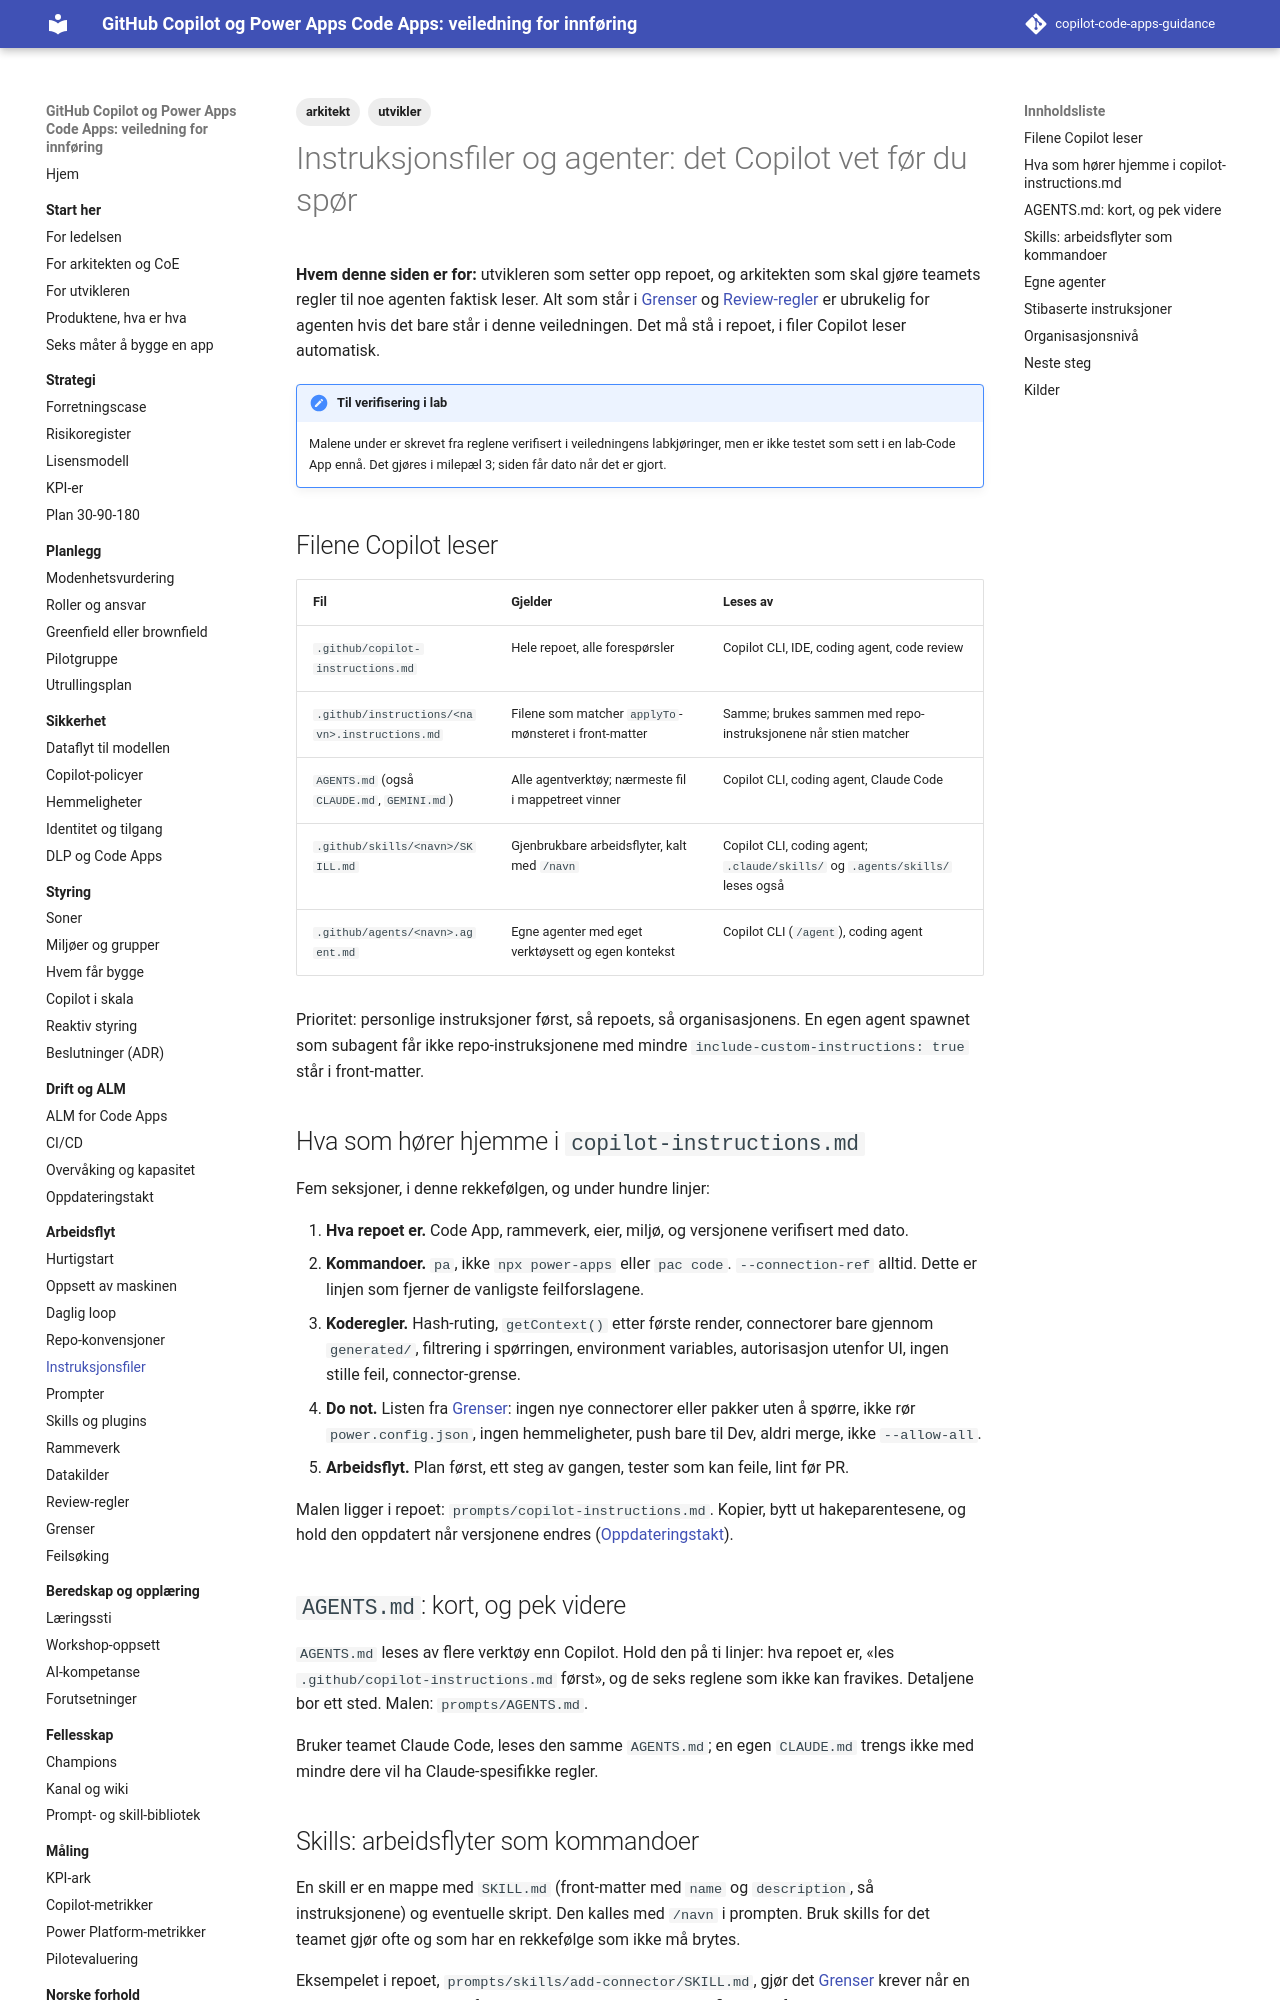

repository: Gakinchi/copilot-code-apps-guidance · page: arbeidsflyt/instructions-og-agents/index.html · generator: mkdocs

---
title: Instruksjoner og agenter
tags: [utvikler, arkitekt]
verifisert: 2026-10-23
kilde: GITHUB DOCS
---

# Instruksjonsfiler og agenter: det Copilot vet før du spør

**Hvem denne siden er for:** utvikleren som setter opp repoet, og arkitekten som skal gjøre teamets regler til noe agenten faktisk leser. Alt som står i [Grenser](grenser.md) og [Review-regler](review-regler.md) er ubrukelig for agenten hvis det bare står i denne veiledningen. Det må stå i repoet, i filer Copilot leser automatisk.

!!! note "Til verifisering i lab"
    Malene under er skrevet fra reglene verifisert i veiledningens labkjøringer, men er ikke testet som sett i en lab-Code App ennå. Det gjøres i milepæl 3; siden får dato når det er gjort.

## Filene Copilot leser

| Fil | Gjelder | Leses av |
|---|---|---|
| `.github/copilot-instructions.md` | Hele repoet, alle forespørsler | Copilot CLI, IDE, coding agent, code review |
| `.github/instructions/<navn>.instructions.md` | Filene som matcher `applyTo`-mønsteret i front-matter | Samme; brukes sammen med repo-instruksjonene når stien matcher |
| `AGENTS.md` (også `CLAUDE.md`, `GEMINI.md`) | Alle agentverktøy; nærmeste fil i mappetreet vinner | Copilot CLI, coding agent, Claude Code |
| `.github/skills/<navn>/SKILL.md` | Gjenbrukbare arbeidsflyter, kalt med `/navn` | Copilot CLI, coding agent; `.claude/skills/` og `.agents/skills/` leses også |
| `.github/agents/<navn>.agent.md` | Egne agenter med eget verktøysett og egen kontekst | Copilot CLI (`/agent`), coding agent |

Prioritet: personlige instruksjoner først, så repoets, så organisasjonens. En egen agent spawnet som subagent får ikke repo-instruksjonene med mindre `include-custom-instructions: true` står i front-matter.

## Hva som hører hjemme i `copilot-instructions.md`

Fem seksjoner, i denne rekkefølgen, og under hundre linjer:

1. **Hva repoet er.** Code App, rammeverk, eier, miljø, og versjonene verifisert med dato.
2. **Kommandoer.** `pa`, ikke `npx power-apps` eller `pac code`. `--connection-ref` alltid. Dette er linjen som fjerner de vanligste feilforslagene.
3. **Koderegler.** Hash-ruting, `getContext()` etter første render, connectorer bare gjennom `generated/`, filtrering i spørringen, environment variables, autorisasjon utenfor UI, ingen stille feil, connector-grense.
4. **Do not.** Listen fra [Grenser](grenser.md): ingen nye connectorer eller pakker uten å spørre, ikke rør `power.config.json`, ingen hemmeligheter, push bare til Dev, aldri merge, ikke `--allow-all`.
5. **Arbeidsflyt.** Plan først, ett steg av gangen, tester som kan feile, lint før PR.

Malen ligger i repoet: `prompts/copilot-instructions.md`. Kopier, bytt ut hakeparentesene, og hold den oppdatert når versjonene endres ([Oppdateringstakt](../drift/oppdateringstakt.md)).

## `AGENTS.md`: kort, og pek videre

`AGENTS.md` leses av flere verktøy enn Copilot. Hold den på ti linjer: hva repoet er, «les `.github/copilot-instructions.md` først», og de seks reglene som ikke kan fravikes. Detaljene bor ett sted. Malen: `prompts/AGENTS.md`.

Bruker teamet Claude Code, leses den samme `AGENTS.md`; en egen `CLAUDE.md` trengs ikke med mindre dere vil ha Claude-spesifikke regler.
